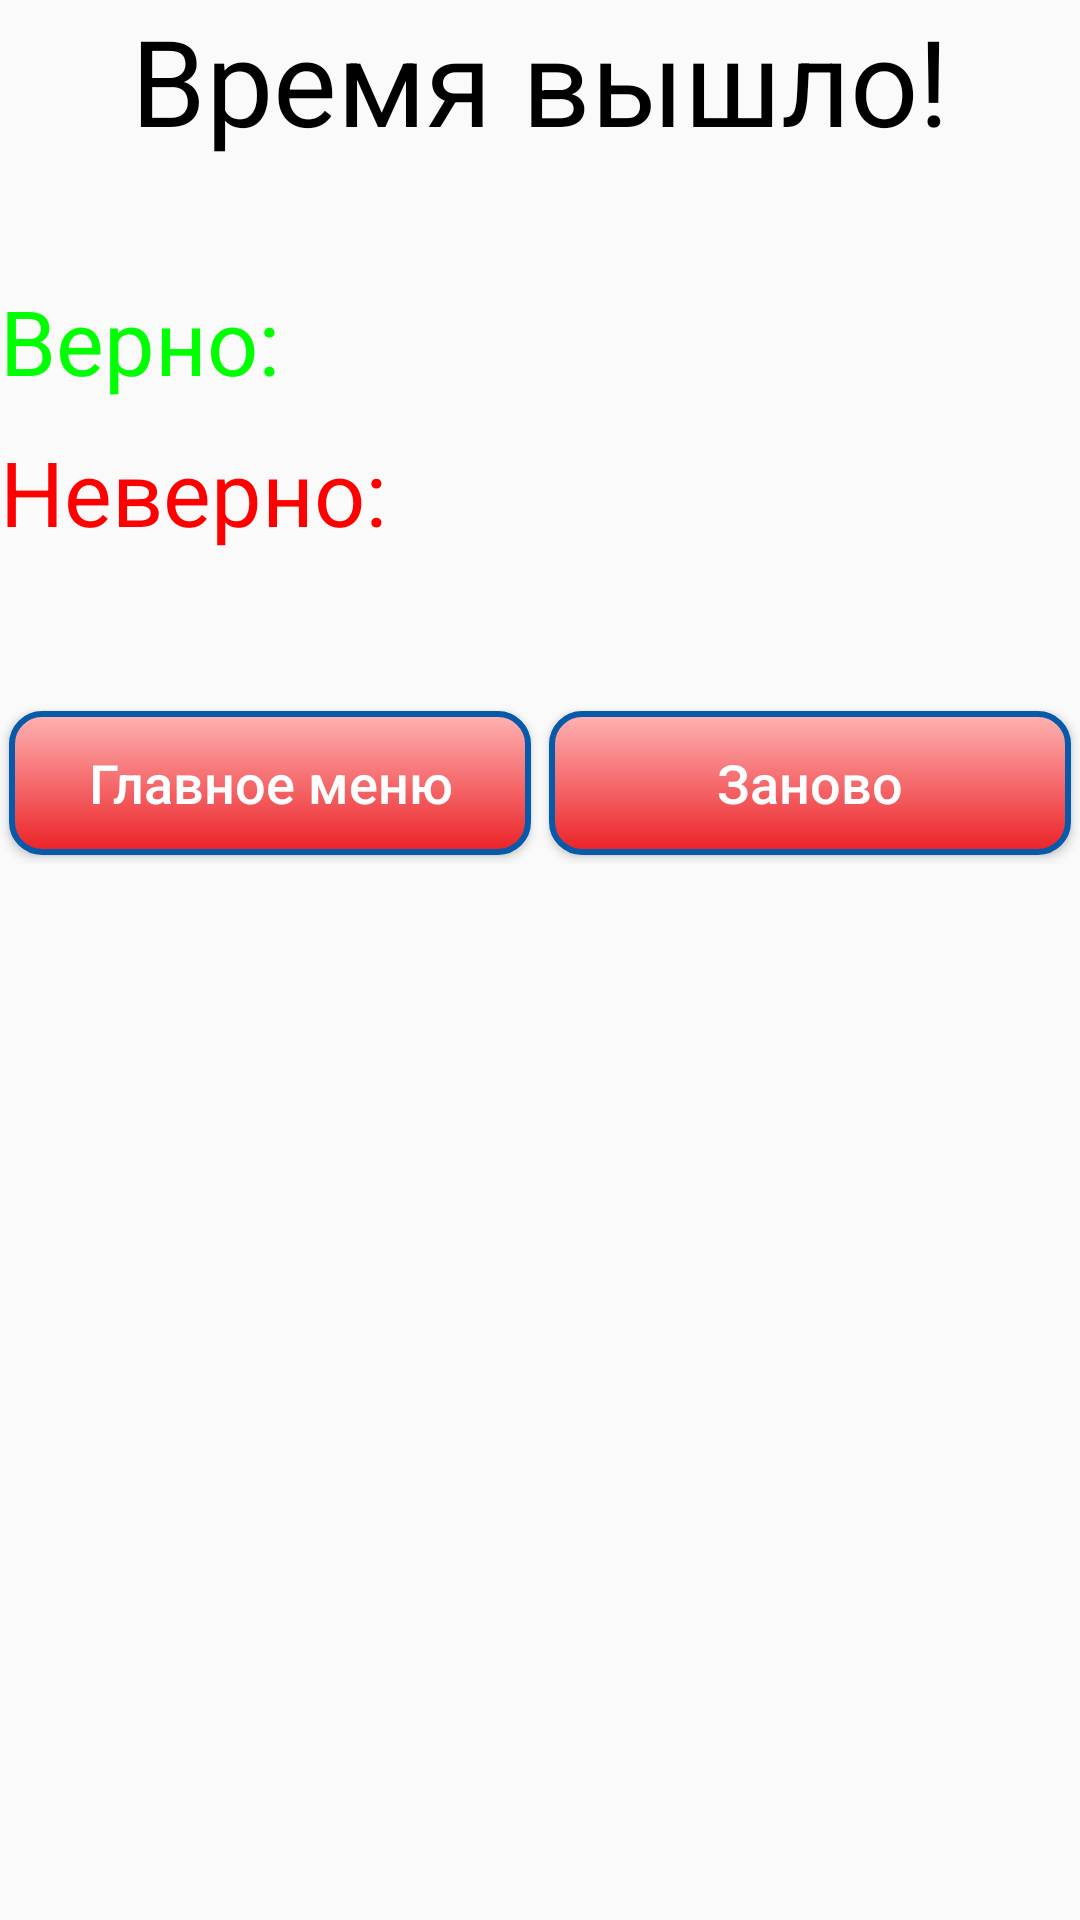

Android layout source for this screen:
<!-- AndroidManifest.xml: application theme AppTheme -->
<!-- res/layout/dialog_result.xml -->
<?xml version="1.0" encoding="utf-8"?>
<LinearLayout xmlns:android="http://schemas.android.com/apk/res/android"
    android:orientation="vertical" android:layout_width="match_parent"
    android:layout_height="match_parent">
    <TextView
        android:id="@+id/dialRes_name"
        android:layout_width="match_parent"
        android:layout_height="wrap_content"
        android:text="Время вышло!"
        android:textSize="40dp"
        android:textColor="#000000"
        android:gravity="center"/>
<TextView
    android:id="@+id/correct"
    android:layout_width="wrap_content"
    android:layout_height="wrap_content"
    android:text="Верно:"
    android:textSize="30dp"
    android:layout_marginTop="40dp"
    android:textColor="#00FF00"/>
    <TextView
        android:id="@+id/mistakes"
        android:layout_width="wrap_content"
        android:layout_height="wrap_content"
        android:text="Неверно:"
        android:textSize="30dp"
        android:layout_marginTop="10dp"
        android:textColor="#FF0000"/>
    <LinearLayout
        android:layout_width="match_parent"
        android:layout_height="wrap_content"
        android:layout_gravity="center"
        android:orientation="horizontal"
        android:layout_marginTop="50dp">
        <Button
            android:id="@+id/mainMenu"
            android:layout_width="match_parent"
            android:layout_height="match_parent"
            android:text="Главное меню"
            android:textAllCaps="false"
            android:padding="10dp"
            android:textSize="18dp"
            android:layout_margin="3dp"
            android:layout_weight="1"
            android:background="@drawable/button_style"
            android:layout_marginRight="8dp"
            android:textColor="#FFFFFF"
            />
        <Button
            android:id="@+id/repeatButton"
            android:layout_width="match_parent"
            android:layout_height="match_parent"
            android:layout_weight="1"
            android:textAllCaps="false"
            android:textColor="#FFFFFF"
            android:layout_margin="3dp"
            android:text="Заново"
            android:textSize="18dp"
            android:background="@drawable/button_style"
            />

    </LinearLayout>
</LinearLayout>
<!-- resources referenced by this layout -->
<resources>
  <!-- drawable button_style (drawable) -->
  <?xml version="1.0" encoding="utf-8"?>
  <selector xmlns:android="http://schemas.android.com/apk/res/android">
      <item android:state_pressed="true">
      <shape>
          <gradient
              android:angle="90"
              android:endColor="#e61919"
              android:startColor="#ac5353"/>
          <stroke
              android:width="2dp"
              android:color="#075aaa"/>
          <corners
              android:radius="10dp">
          </corners>
  
  
      </shape>
  
  </item>
      <item android:state_active="false">
          <shape>
          <gradient
              android:angle="90"
              android:endColor="#ffb3b3"
              android:startColor="#EB2226"/>
          <stroke
              android:width="2dp"
              android:color="#075aaa"/>
          <corners
              android:radius="10dp">
          </corners>
  
  
      </shape>
      </item>
  
      <item>
          <shape>
              <stroke
                  android:width="2dp"
                  android:color="#4F4F4F"/>
              <corners
                  android:radius="10dp">
              </corners>
          </shape>
      </item>
  
  
  
  </selector>
  <style name="AppTheme" parent="Theme.AppCompat.Light.DarkActionBar">
          
          <item name="colorPrimary">@color/colorPrimary</item>
          <item name="colorPrimaryDark">@color/colorPrimaryDark</item>
          <item name="colorAccent">@color/colorAccent</item>
      </style>
  <color name="colorPrimary">#01295c</color>
  <color name="colorPrimaryDark">#01295c</color>
  <color name="colorAccent">#FF0000</color>
</resources>
